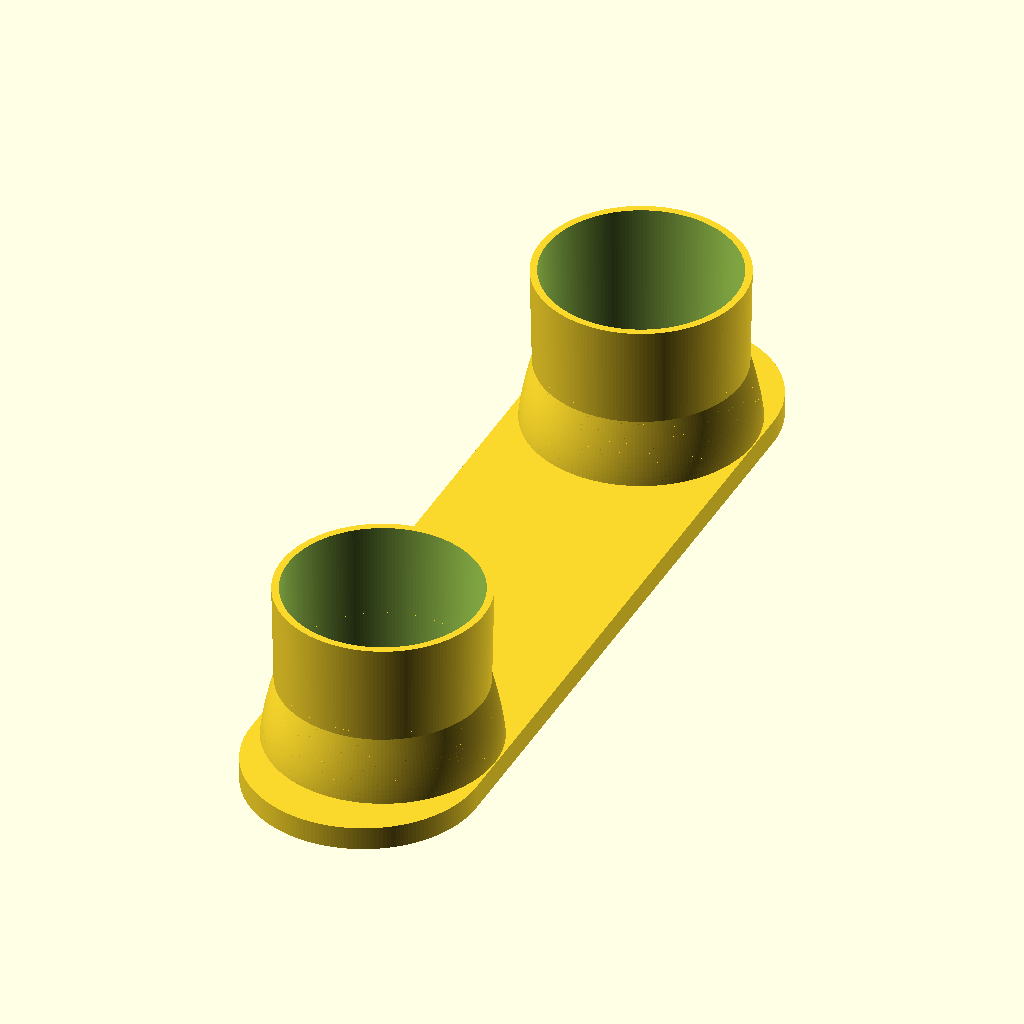
Cell 1: the model at its default parameters.
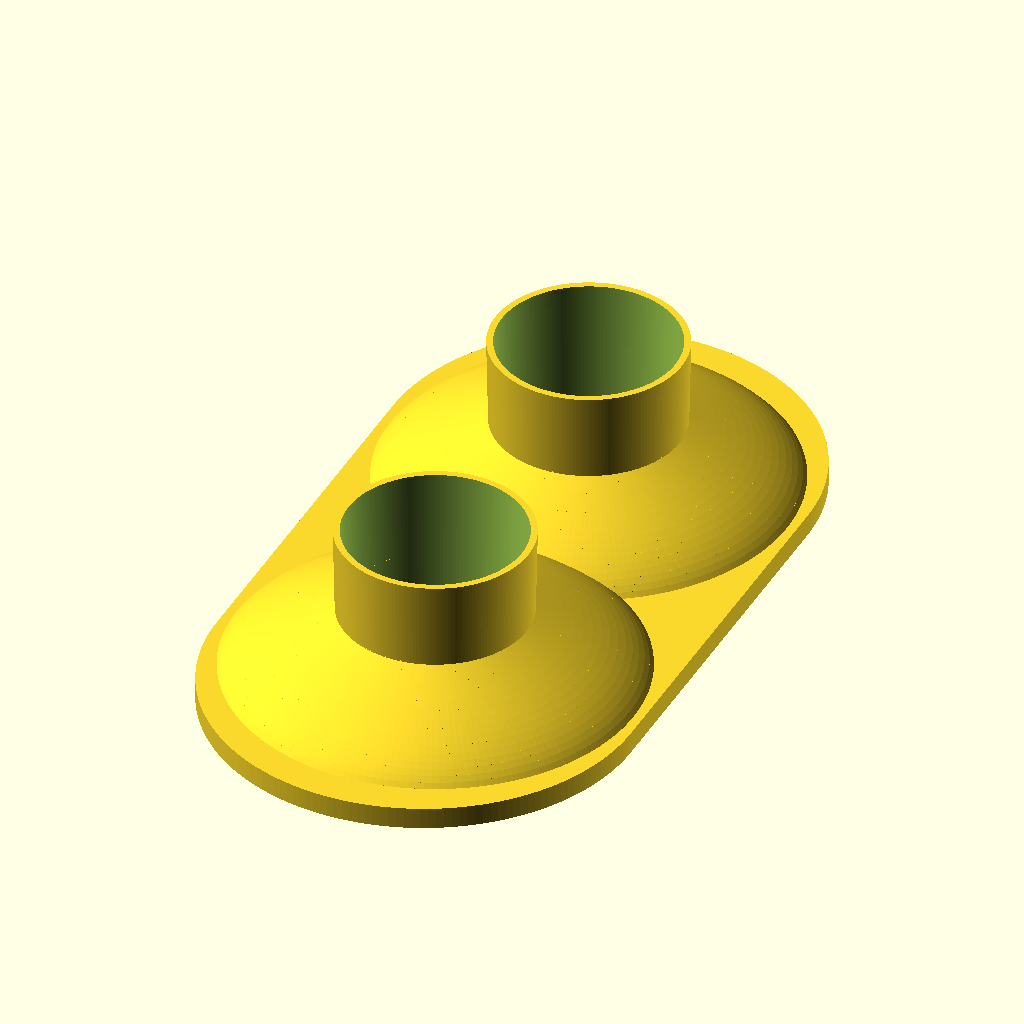
Cell 2: the same model with width = 196.
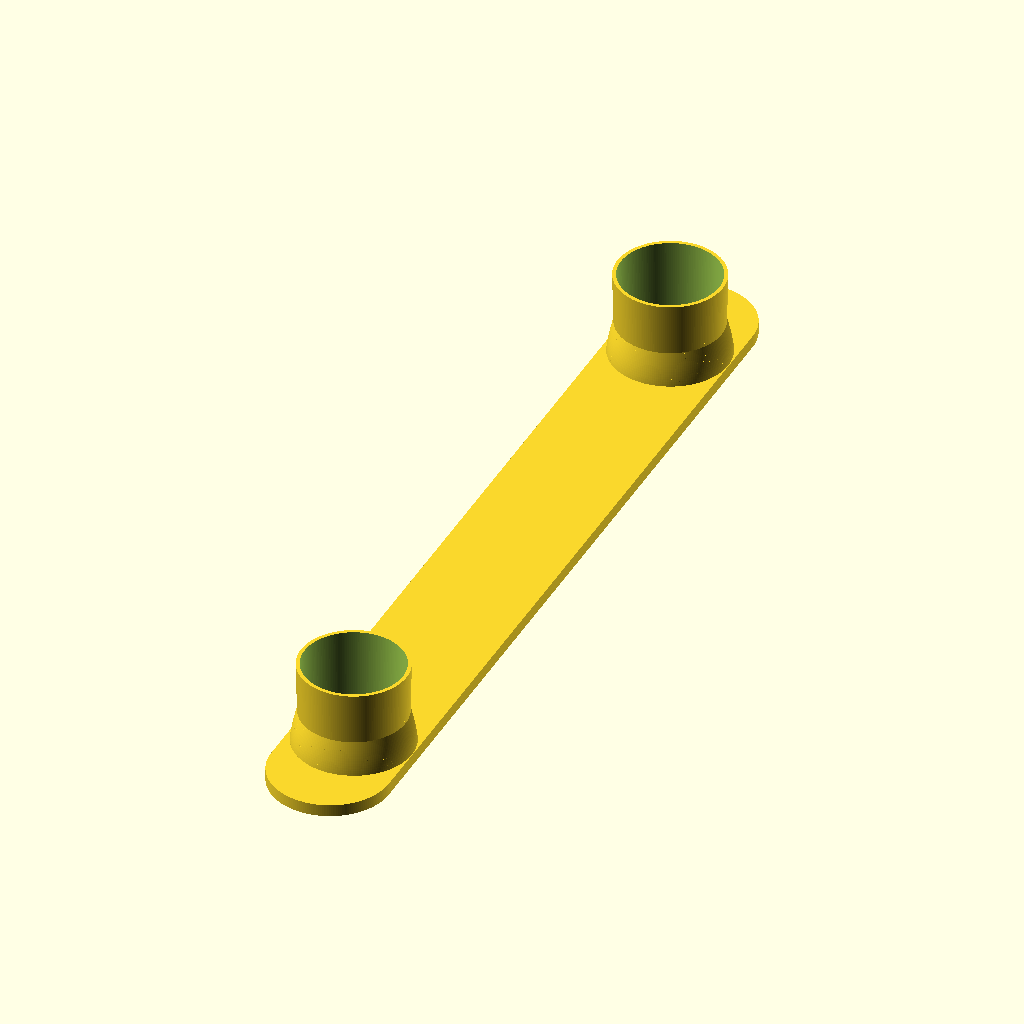
Cell 3: the same model with length = 750.
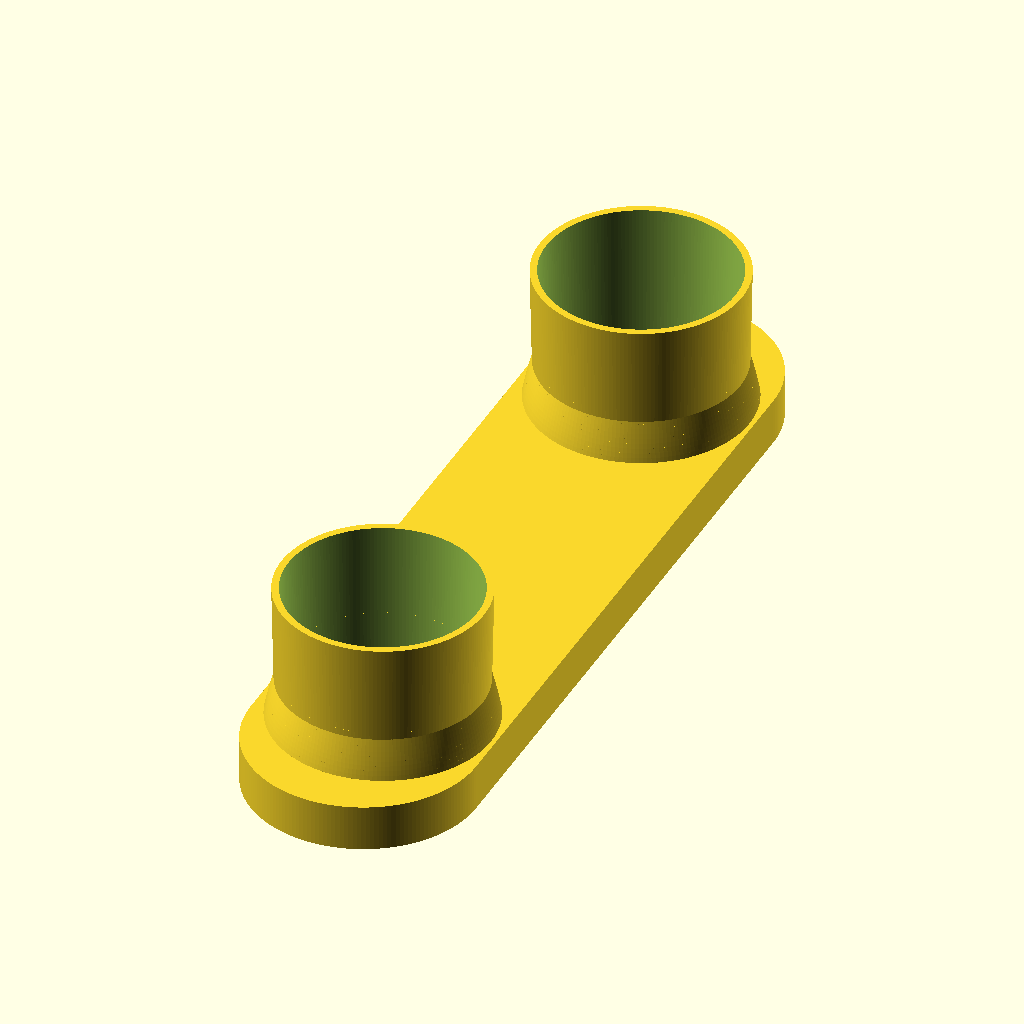
Cell 4: the same model with base_height = 20.
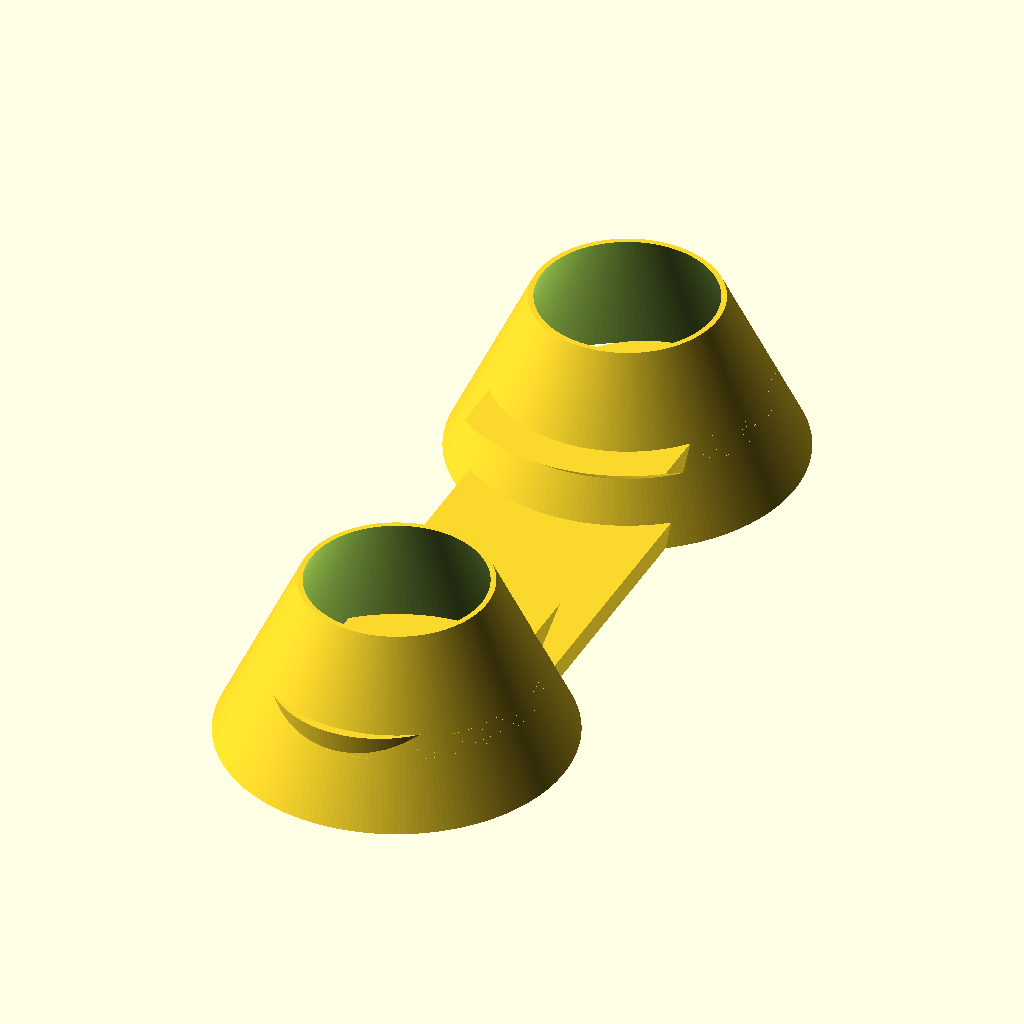
Cell 5: the same model with bottle_diameter_bottom = 157.2.
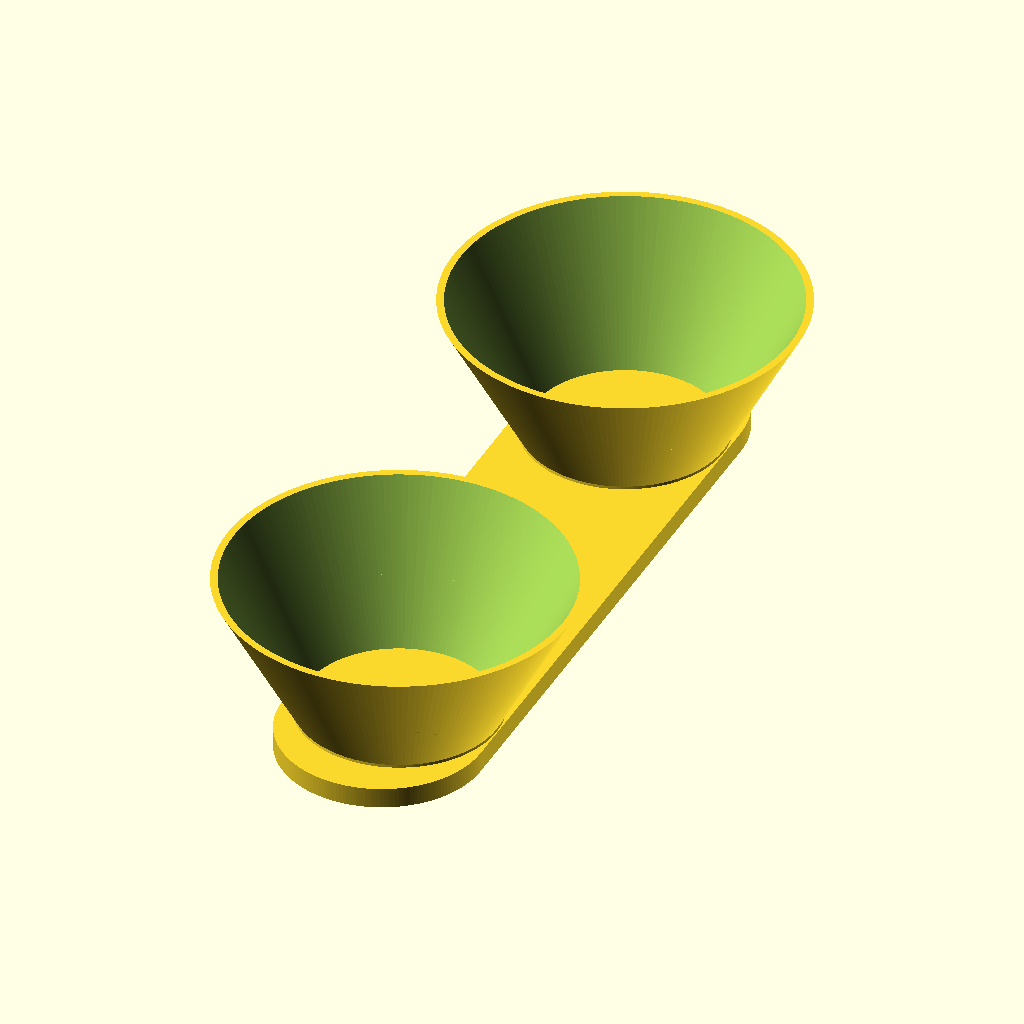
Cell 6: bottle_diameter_top = 164 (everything else at default).
All cells are drawn from the same view direction (rotation 55°, 0°, 25°, orthographic, colour scheme Cornfield), but the view is re-fitted for each cell, so position and scale can differ between cells as well as the parameter.
Source of the model, larktail-divider.scad:
$fn = 180;

width = 98;
length = 375;
base_height = 10;

// Stanley 40oz Quencher - tapered
bottle_diameter_bottom = 78.6;
bottle_diameter_top = 82;

// Ring collar parameters
wall_thickness = 3;
wall_height = 80;

// Bottle center positions (at each rounded end)
bottle_y = length/2 - width/2;

// Base - stadium/oblong shape
hull() {
    translate([0, -bottle_y, 0])
        cylinder(d = width, h = base_height);
    translate([0, bottle_y, 0])
        cylinder(d = width, h = base_height);
}

// Gusset parameters
gusset_height = 40;
gusset_steps = 20;

// Base footprint (for clipping gusset)
module base_footprint() {
    hull() {
        translate([0, -bottle_y, 0])
            circle(d = width);
        translate([0, bottle_y, 0])
            circle(d = width);
    }
}

// Outer diameter at a given height using concave (cosine) curve
function gusset_outer_d(z) =
    let(t = z / gusset_height)
    let(curve = 1 - cos(t * 90)) // concave: stays wide longer, then sweeps in
    (width) * (1 - curve) + (bottle_diameter_bottom + wall_thickness * 2) * curve;

// Inner diameter at a given height (matches collar taper)
function gusset_inner_d(z) =
    bottle_diameter_bottom + (bottle_diameter_top - bottle_diameter_bottom) * (z / wall_height);

// Full ring collar for bottle (tapered to match Stanley profile)
module bottle_collar(y_pos) {
    translate([0, y_pos, 0]) {
        // Collar ring
        difference() {
            cylinder(d1 = bottle_diameter_bottom + wall_thickness * 2, d2 = bottle_diameter_top + wall_thickness * 2, h = wall_height);
            translate([0, 0, -1])
                cylinder(d1 = bottle_diameter_bottom, d2 = bottle_diameter_top, h = wall_height + 2);
        }
        // Concave curved gusset, clipped to base footprint
        intersection() {
            difference() {
                union() {
                    for (i = [0:gusset_steps-1]) {
                        z0 = gusset_height * i / gusset_steps;
                        z1 = gusset_height * (i + 1) / gusset_steps;
                        hull() {
                            translate([0, 0, z0])
                                cylinder(d = gusset_outer_d(z0), h = 0.01);
                            translate([0, 0, z1])
                                cylinder(d = gusset_outer_d(z1), h = 0.01);
                        }
                    }
                }
                translate([0, 0, -1])
                    cylinder(d1 = bottle_diameter_bottom, d2 = bottle_diameter_top, h = wall_height + 2);
            }
            linear_extrude(height = gusset_height)
                translate([0, -y_pos, 0])
                    base_footprint();
        }
    }
}

bottle_collar(-bottle_y/1.15);
bottle_collar(bottle_y/1.15);
Customizer parameters (derived from the source; name, type, default, range or options):
width: number, default 98
length: number, default 375
base_height: number, default 10
bottle_diameter_bottom: number, default 78.6
bottle_diameter_top: number, default 82
wall_thickness: number, default 3
wall_height: number, default 80
gusset_height: number, default 40
gusset_steps: number, default 20
